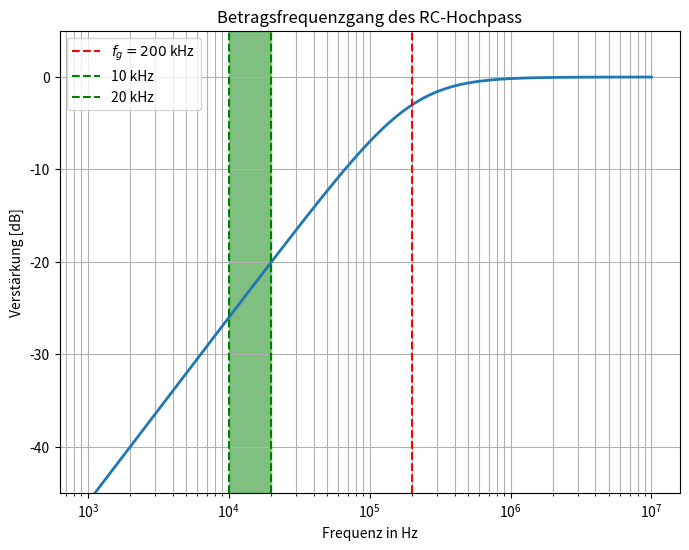

Source code (Python):
import numpy as np
import matplotlib.pyplot as plt

# Parameter
fc = 200e3          # Grenzfrequenz [Hz]
C = 15.9e-9         # Kapazität [F]
R = 1 / (2 * np.pi * fc * C)

print(f"R = {R:.2f} Ohm")

# Frequenzachse
f = np.logspace(3, 7, 1000)      # 1 kHz bis 10 MHz
w = 2 * np.pi * f

# Übertragungsfunktion RC-Tiefpass
H = (1j * w * R * C) / (1 + 1j * w * R * C)

# Betrag und Phase
A = 20 * np.log10(np.abs(H))
phi = np.angle(H, deg=True)

# ----------------------------
# Bode-Diagramm
# ----------------------------
plt.figure(figsize=(8, 6))

# Betrag
plt.semilogx(f, A, linewidth=2)
plt.axvline(fc, color='red', linestyle='--', label=f'$f_g={fc/1e3:.0f}$ kHz')
plt.axvline(10000, color='green', linestyle='--', label=f'10 kHz')
plt.axvline(20000, color='green', linestyle='--', label=f'20 kHz')
plt.fill_betweenx((-45, 5), 10000, 20000, color='green', alpha=.5)
plt.grid(True, which='both')
plt.ylim(-45,5)
plt.ylabel("Verstärkung [dB]")
plt.xlabel("Frequenz in Hz")
plt.title("Betragsfrequenzgang des RC-Hochpass")
plt.legend()
plt.show()
